Photos from the image-classification dataset "processed" in the GitHub repository shaguntalwar17/BrainTumor_CDSS. Its 4 classes are: glioma, meningioma, no tumor, pituitary tumor.

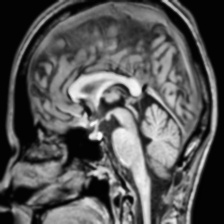
Label: no tumor

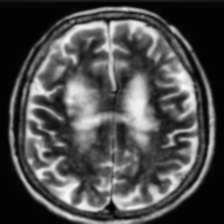
Label: no tumor

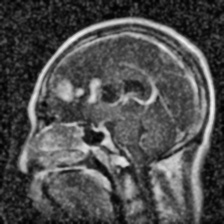
Label: glioma

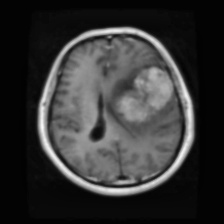
Label: meningioma

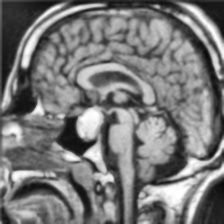
Label: pituitary tumor

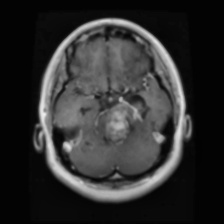
Label: glioma
